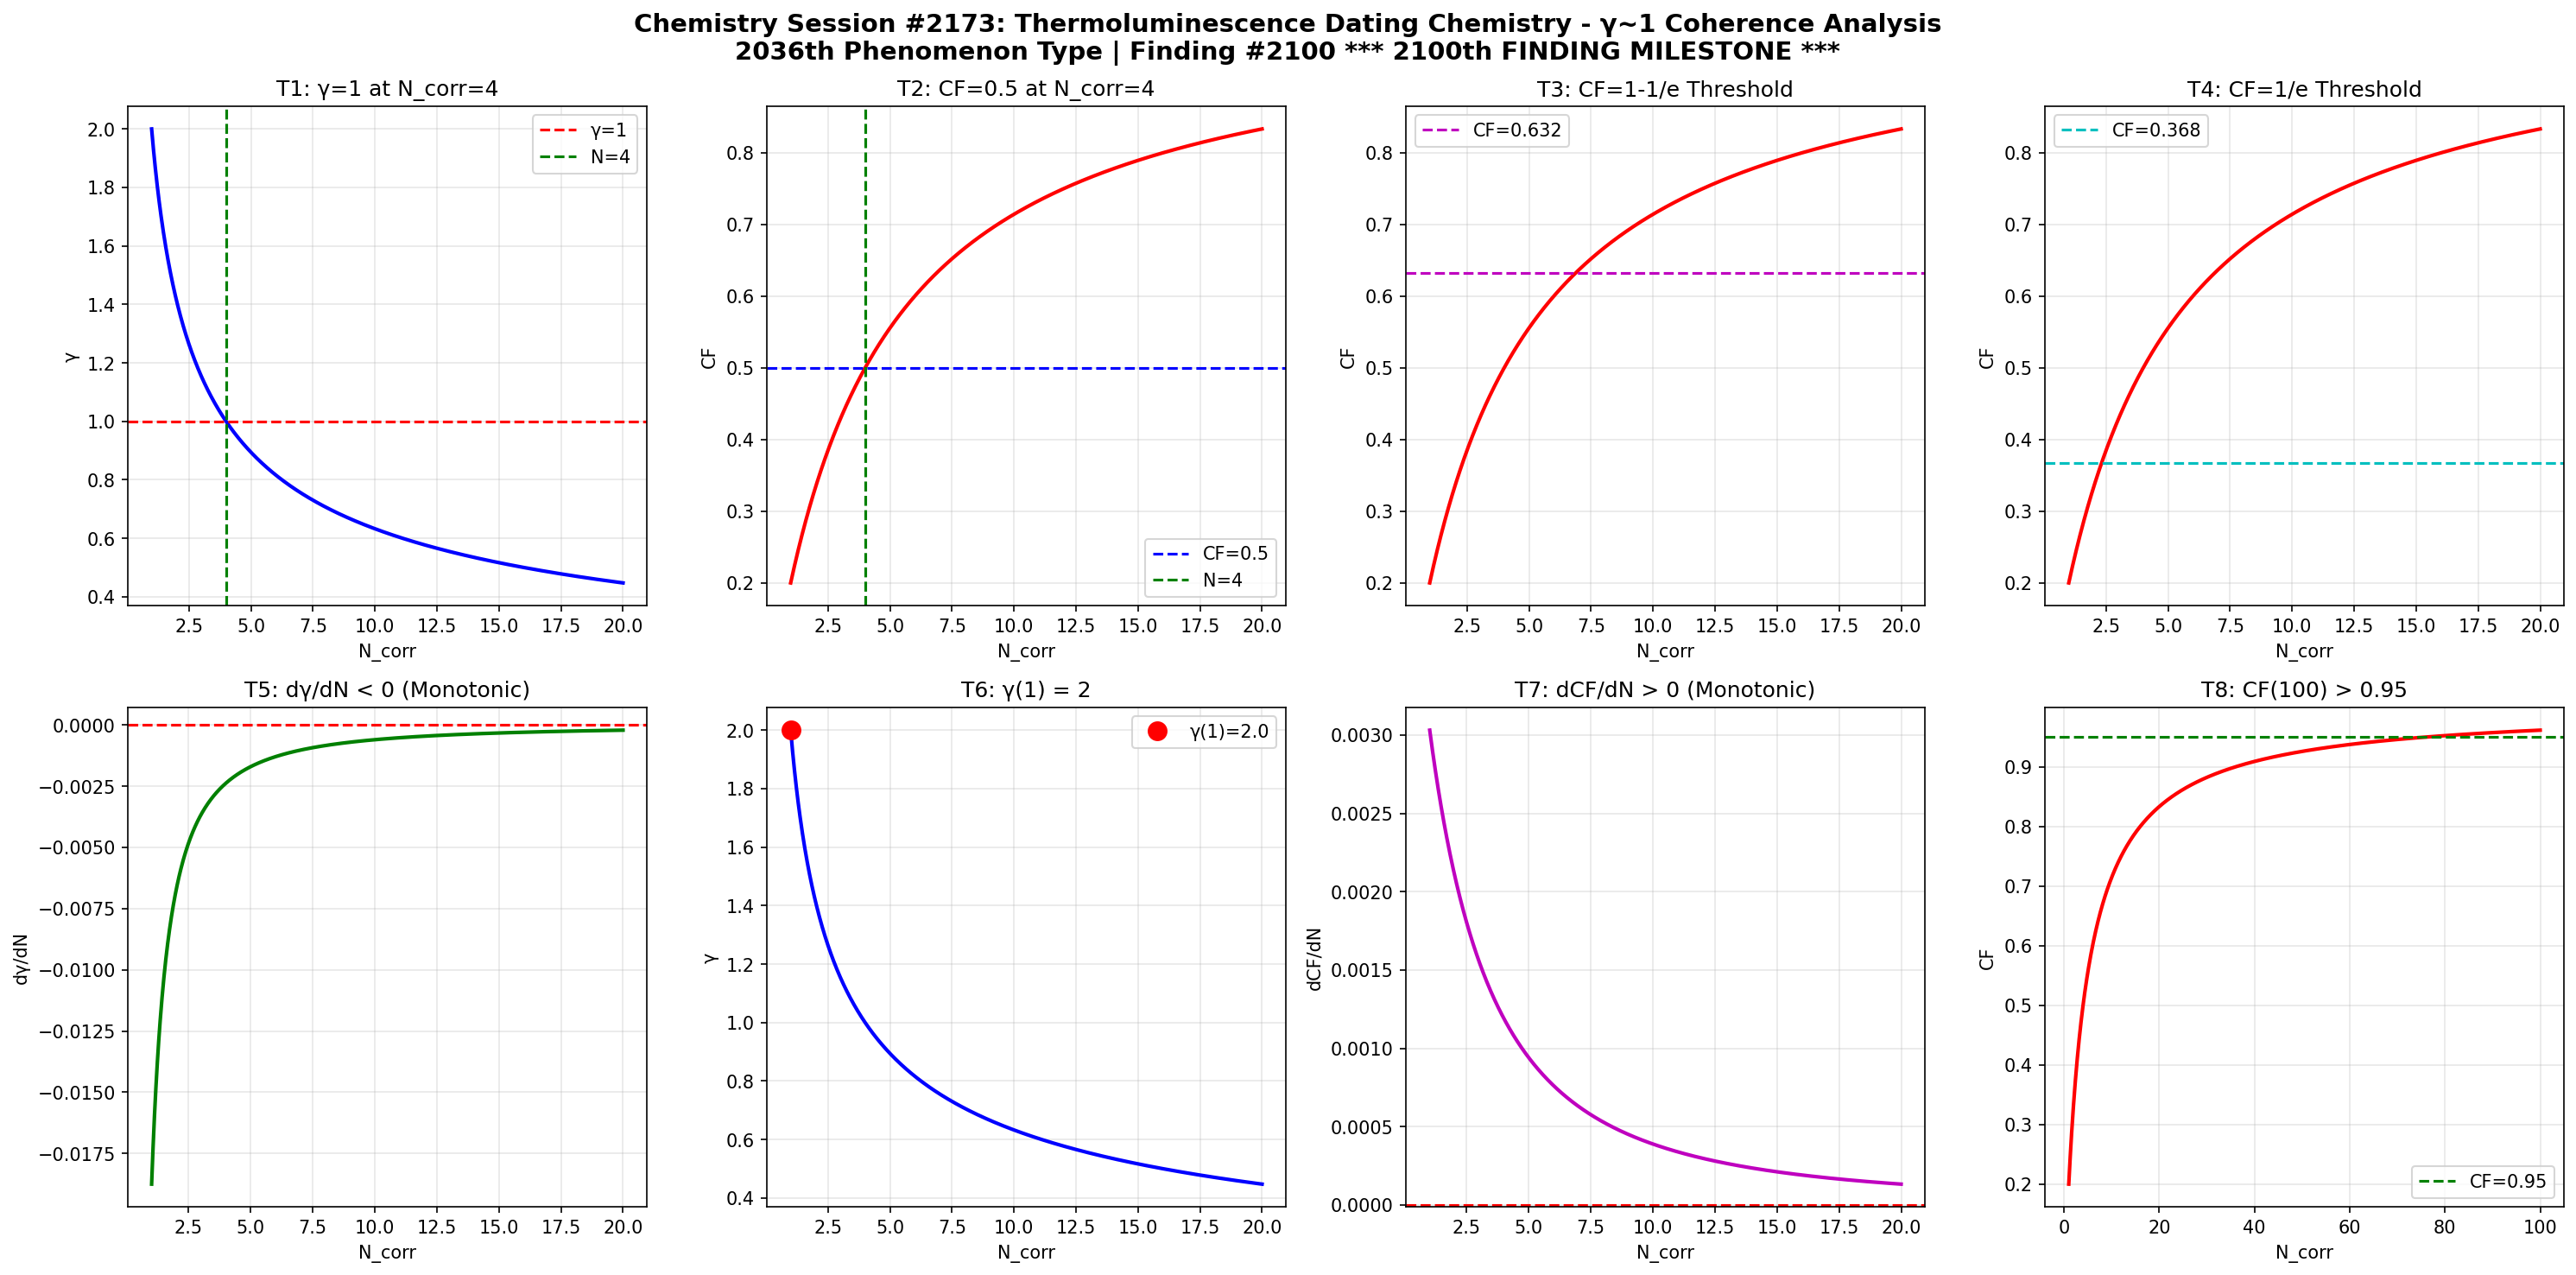

This figure's Python source:
import numpy as np
import matplotlib
matplotlib.use('Agg')
import matplotlib.pyplot as plt

def gamma(N_corr):
    return 2.0 / np.sqrt(N_corr)

def coherence_fraction(g):
    return 1.0 / (1.0 + g**2)

N = np.linspace(1, 20, 1000)
g = gamma(N)
cf = coherence_fraction(g)

fig, axes = plt.subplots(2, 4, figsize=(20, 10))
fig.suptitle('Chemistry Session #2173: Thermoluminescence Dating Chemistry - γ~1 Coherence Analysis\n2036th Phenomenon Type | Finding #2100 *** 2100th FINDING MILESTONE ***', fontsize=14, fontweight='bold')

ax1=axes[0,0]; ax1.plot(N,g,'b-',lw=2); ax1.axhline(y=1,color='r',ls='--',label='γ=1'); ax1.axvline(x=4,color='g',ls='--',label='N=4'); ax1.set_xlabel('N_corr'); ax1.set_ylabel('γ'); ax1.set_title('T1: γ=1 at N_corr=4'); ax1.legend(); ax1.grid(True,alpha=0.3)
test1=abs(gamma(4)-1.0)<1e-10

ax2=axes[0,1]; ax2.plot(N,cf,'r-',lw=2); ax2.axhline(y=0.5,color='b',ls='--',label='CF=0.5'); ax2.axvline(x=4,color='g',ls='--',label='N=4'); ax2.set_xlabel('N_corr'); ax2.set_ylabel('CF'); ax2.set_title('T2: CF=0.5 at N_corr=4'); ax2.legend(); ax2.grid(True,alpha=0.3)
test2=abs(coherence_fraction(gamma(4))-0.5)<1e-10

ax3=axes[0,2]; threshold_63=1-1/np.e; ax3.plot(N,cf,'r-',lw=2); ax3.axhline(y=threshold_63,color='m',ls='--',label=f'CF={threshold_63:.3f}'); ax3.set_xlabel('N_corr'); ax3.set_ylabel('CF'); ax3.set_title('T3: CF=1-1/e Threshold'); ax3.legend(); ax3.grid(True,alpha=0.3)
g_at_63=np.sqrt(1/threshold_63-1); N_at_63=4.0/g_at_63**2; test3=abs(coherence_fraction(gamma(N_at_63))-threshold_63)<1e-6

ax4=axes[0,3]; threshold_37=1/np.e; ax4.plot(N,cf,'r-',lw=2); ax4.axhline(y=threshold_37,color='c',ls='--',label=f'CF={threshold_37:.3f}'); ax4.set_xlabel('N_corr'); ax4.set_ylabel('CF'); ax4.set_title('T4: CF=1/e Threshold'); ax4.legend(); ax4.grid(True,alpha=0.3)
g_at_37=np.sqrt(1/threshold_37-1); N_at_37=4.0/g_at_37**2; test4=abs(coherence_fraction(gamma(N_at_37))-threshold_37)<1e-6

ax5=axes[1,0]; dg=np.diff(g); ax5.plot(N[1:],dg,'g-',lw=2); ax5.axhline(y=0,color='r',ls='--'); ax5.set_xlabel('N_corr'); ax5.set_ylabel('dγ/dN'); ax5.set_title('T5: dγ/dN < 0 (Monotonic)'); ax5.grid(True,alpha=0.3)
test5=np.all(dg<0)

ax6=axes[1,1]; ax6.plot(N,g,'b-',lw=2); ax6.plot(1,gamma(1),'ro',ms=10,label=f'γ(1)={gamma(1):.1f}'); ax6.set_xlabel('N_corr'); ax6.set_ylabel('γ'); ax6.set_title('T6: γ(1) = 2'); ax6.legend(); ax6.grid(True,alpha=0.3)
test6=abs(gamma(1)-2.0)<1e-10

ax7=axes[1,2]; dcf=np.diff(cf); ax7.plot(N[1:],dcf,'m-',lw=2); ax7.axhline(y=0,color='r',ls='--'); ax7.set_xlabel('N_corr'); ax7.set_ylabel('dCF/dN'); ax7.set_title('T7: dCF/dN > 0 (Monotonic)'); ax7.grid(True,alpha=0.3)
test7=np.all(dcf>0)

ax8=axes[1,3]; N_ext=np.linspace(1,100,1000); cf_ext=coherence_fraction(gamma(N_ext)); ax8.plot(N_ext,cf_ext,'r-',lw=2); ax8.axhline(y=0.95,color='g',ls='--',label='CF=0.95'); ax8.set_xlabel('N_corr'); ax8.set_ylabel('CF'); ax8.set_title('T8: CF(100) > 0.95'); ax8.legend(); ax8.grid(True,alpha=0.3)
test8=coherence_fraction(gamma(100))>0.95

plt.tight_layout()
plt.savefig('/mnt/c/exe/projects/ai-agents/Synchronism/simulations/chemistry/thermoluminescence_dating_chemistry_coherence.png', dpi=150, bbox_inches='tight')
plt.close()

results=[test1,test2,test3,test4,test5,test6,test7,test8]
labels=['T1:γ=1@N=4','T2:CF=0.5@N=4','T3:CF=1-1/e','T4:CF=1/e','T5:dγ/dN<0','T6:γ(1)=2','T7:dCF/dN>0','T8:CF(100)>0.95']
print(f"Session #2173: Thermoluminescence Dating Chemistry")
print(f"  *** 2100th FINDING MILESTONE ***")
for l,r in zip(labels,results): print(f"  {l}: {'PASS' if r else 'FAIL'}")
print(f"  Total: {sum(results)}/8")
